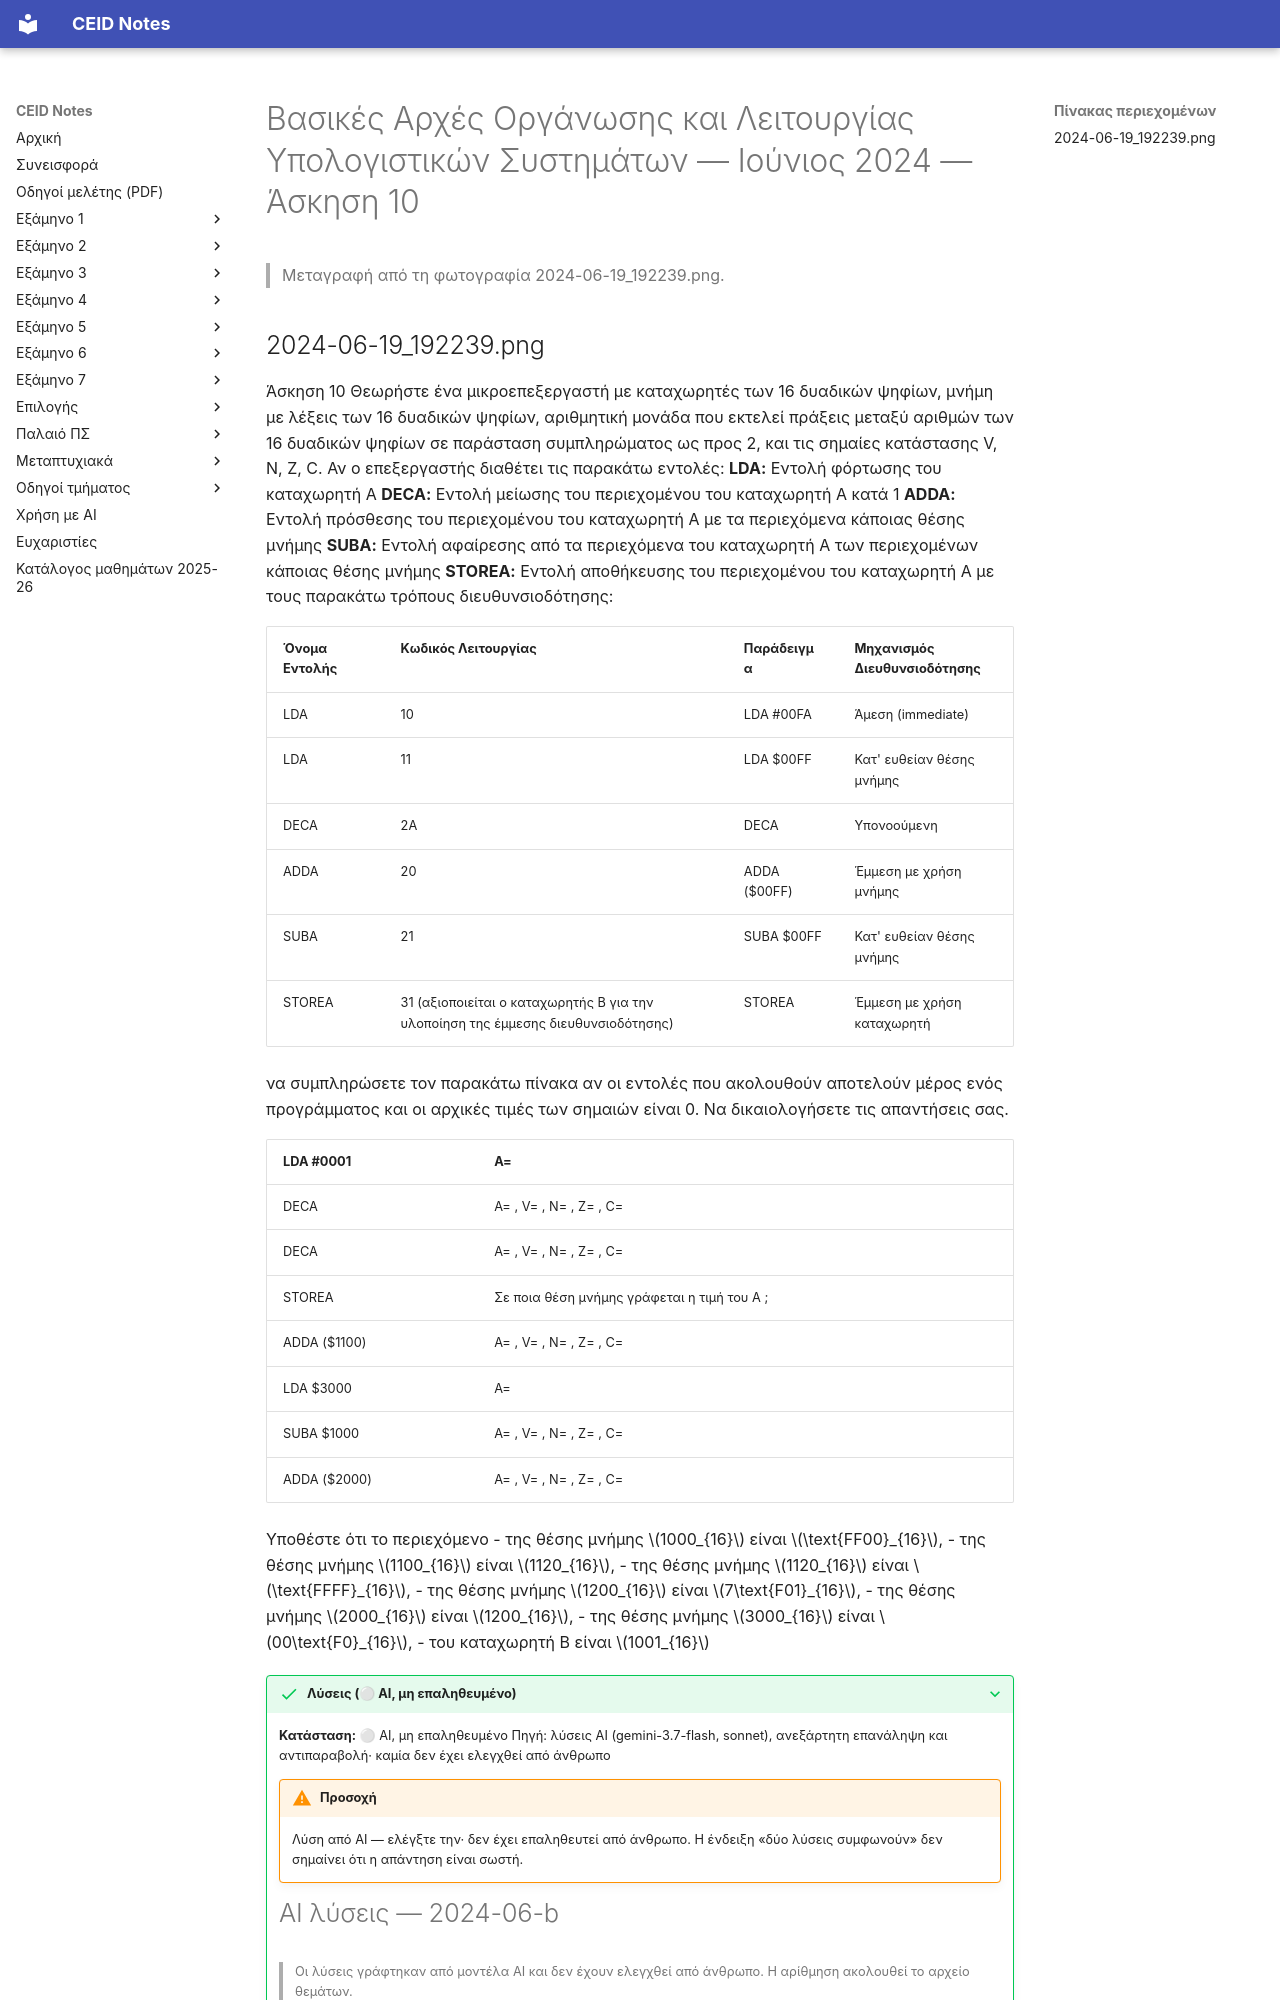

repository: kdngiorgos/ceid-notes · page: Semesters/Semester 1 (1ο Εξάμηνο)/Βασικές Αρχές Οργάνωσης και Λειτουργίας Υπολογιστικών Συστημάτων - CEID_22Y104/Previous Exams/2024-06-b.html · generator: mkdocs

---
course: CEID_22Y104
session: 2024-06-b
label: Ιούνιος 2024 — Άσκηση 10
sources:
- 2024-06-19_192239.png
format: open
duration_min: null
notes: Φωτογραφία με την Άσκηση 10 (μικροεπεξεργαστής 16 bit). Η άσκηση δεν εμφανίζεται στο 2024_1.pdf· πιθανώς ξεχωριστό φύλλο ή παραλλαγή της εξέτασης της 19/6/2024 (Discord). Χρειάζεται επιβεβαίωση.
transcription: verbatim
solutions: ai-unverified
---
# Βασικές Αρχές Οργάνωσης και Λειτουργίας Υπολογιστικών Συστημάτων — Ιούνιος 2024 — Άσκηση 10

> Μεταγραφή από τη φωτογραφία 2024-06-19_192239.png.
